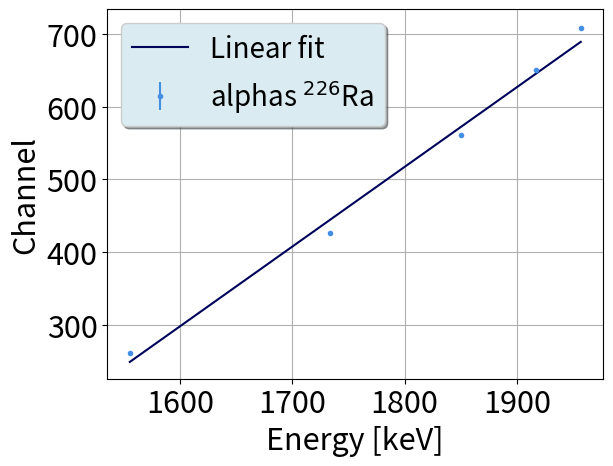

Source code (Python):
###   RiP   ###
# [redacted]

from matplotlib.pylab import *
import matplotlib.pyplot as plt
import numpy as np
from scipy import stats

#################################################
###   Calibration using channel uncertainty   ###
#################################################
def Calibracao(E, Ch, dCh):
   
    sx=0.0 #Declaração de variáveis para simplificar os somatórios 
    sy=0.0 #que são precisos para calcular os paremetros da reta
    sxy=0.0
    sxx=0.0
    syy=0.0
    sinv=0.0
#   delta=0.0

    for i in range(0,len(Ch)): #De acordo com as listas criadas, calcula os somatórios
                                    #que usamos de seguida
        sx+=E[i]/((dCh[i])**2)
        sy+=Ch[i]/((dCh[i])**2)
        sxy+=(E[i]*Ch[i])/((dCh[i])**2)
        sxx+=((E[i])**2)/((dCh[i])**2)
        syy+=((Ch[i])**2)/((dCh[i])**2)
        sinv+= 1/((dCh[i])**2)
            
    delta = sinv*sxx - (sx*sx)

    m=(sinv*sxy-sx*sy)/(delta) #Calcula o declive
    b= (sxx*sy-sx*sxy)/(delta) #Calcula a ordenada na origem
    sigma_m = (sinv/delta)**(0.5)#Calcula incerteza associada ao declive
    sigma_b = (sxx/delta)**(0.5) #Calcula incerteza associada à ordenada na origem   

    print('E (keV) = (', "{:.6f}".format(1/m), '+-',"{:.6f}".format(
        sigma_m/m**2),') x Channel + (',"{:.6f}".format(b/m), '+-', "{:.6f}".format(
            ((sigma_b/m)**2+(b*sigma_m/m**2)**2)**0.5), ')')
    print()

    X = np.linspace( min(E), max(E))
    Y = m*X+b
 
    fig, ax = plt.subplots()
    ax.errorbar(E,Ch,dCh,None,'.', color ='xkcd:dark sky blue', label='alphas $^{226}$Ra')
    ax.plot(X,Y,color='xkcd:dark blue',label='Linear fit')
    legend = ax.legend(loc="upper left",ncol=1, shadow=True,fancybox=True,framealpha = 1.0,fontsize=20)
    legend.get_frame().set_facecolor('#DAEBF2')
    tick_params(axis='both', which='major', labelsize=22)
    xlabel('Energy [keV]',fontsize=22)
    ylabel('Channel', fontsize=22)
    grid()
    show()
    
    return'-------------------------'
#################################################
#################################################


###   !!!!!!!!!!!!!!!!!!!!!!!!!!!!!!!!!!!!!!!!!!!!!!!!!!!!!!!!   ###
##   Input for energy calibration  in keV   ##~
##   V-Ta-Nb-SiO2-Si
Energies = [1956.7,
1916.7,
1850.6,
1733.4,
1555.5
]

Channels = [707.96,
649.78,
561.45,
426.,
262.
]

Sigmas = [2.97,
2.84,
2.45,
2.5,
2.5
]

#########################################
print('Calibração V-Ta-Nb-SiO2-Si:')                    #
Calibracao(Energies, Channels, Sigmas)  #
#########################################
###   !!!!!!!!!!!!!!!!!!!!!!!!!!!!!!!!!!!!!!!!!!!!!!!!!!!!!!!!   ###